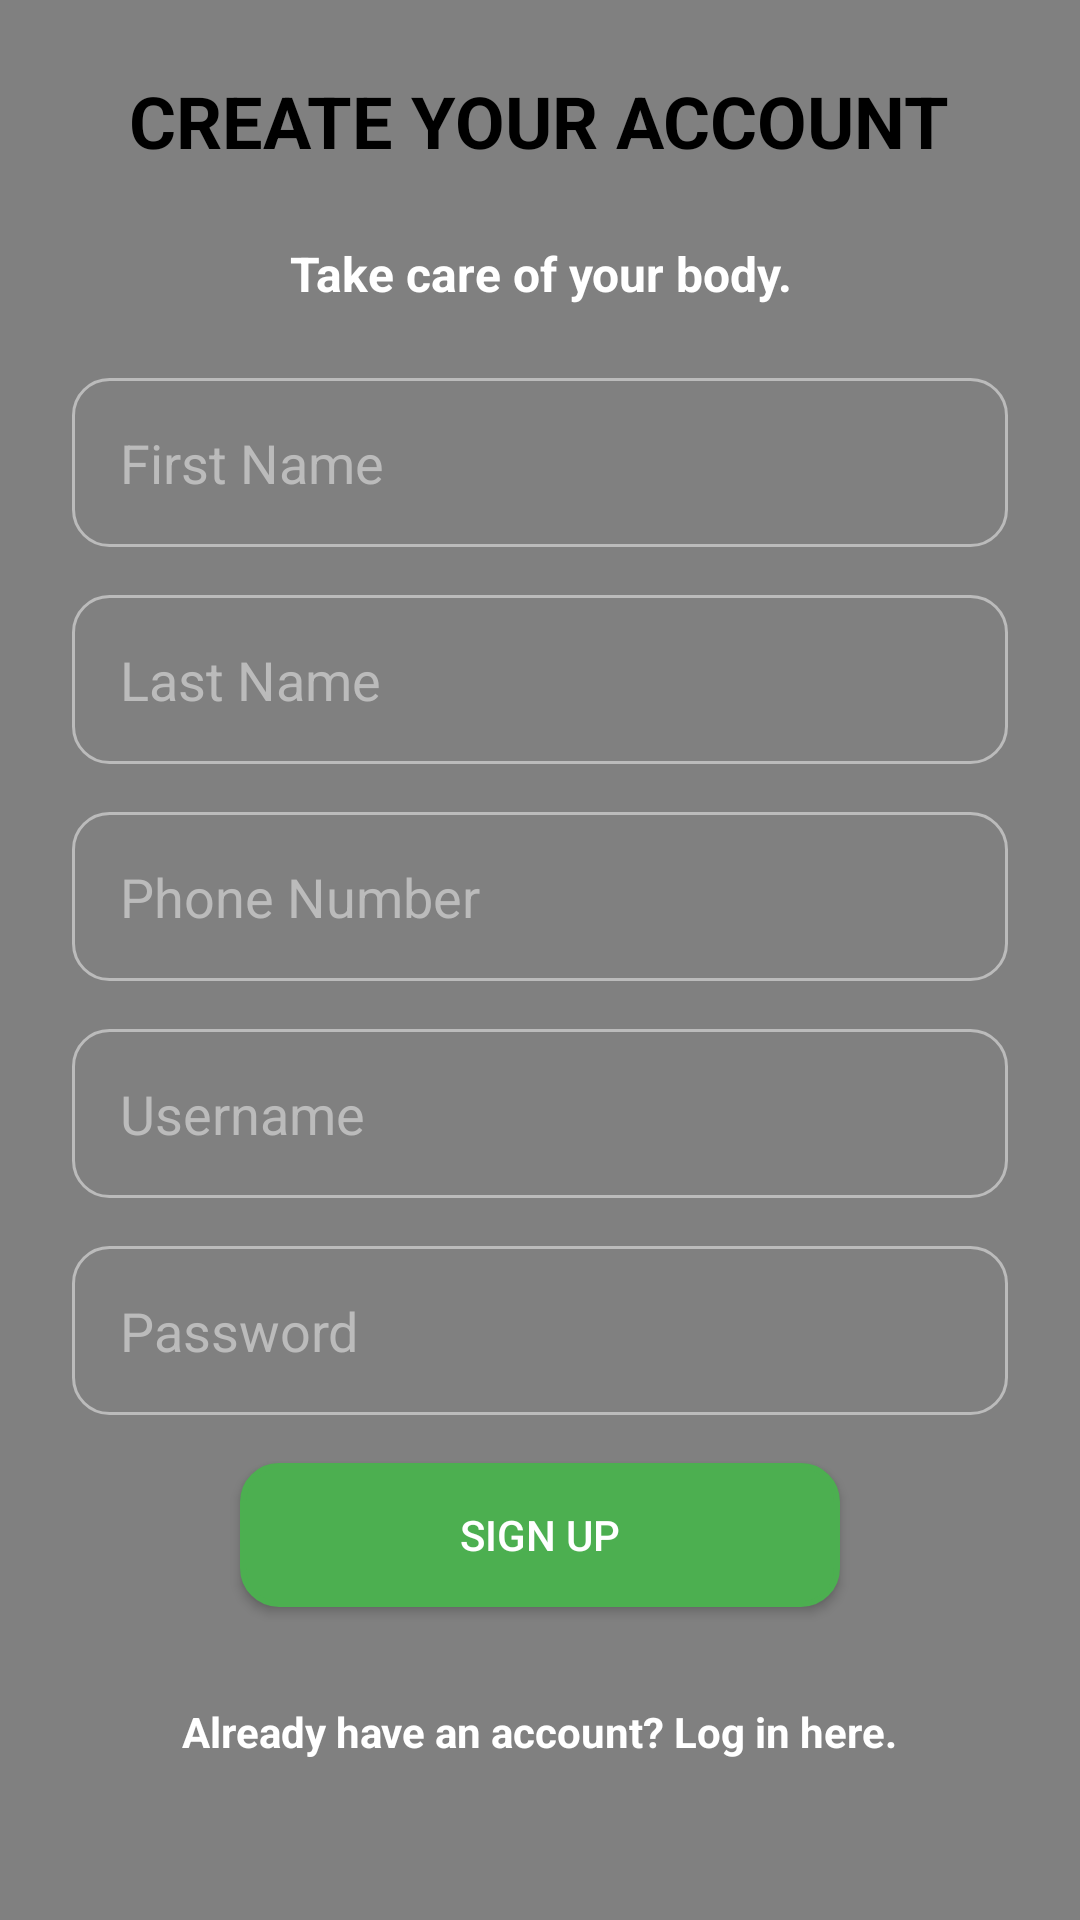

Here is an Android app screen rendered from its layout file. Give the layout XML and the strings, colors and styles it references.
<!-- AndroidManifest.xml: application theme Theme.HT -->
<!-- res/layout/activity_sign_up.xml -->
<?xml version="1.0" encoding="utf-8"?>
<ScrollView
    xmlns:android="http://schemas.android.com/apk/res/android"
    android:layout_width="match_parent"
    android:layout_height="match_parent"
    android:background="#808080"
    android:padding="24dp">

    <LinearLayout
        android:layout_width="match_parent"
        android:layout_height="wrap_content"
        android:orientation="vertical"
        android:gravity="center_horizontal">

        
        <TextView
            android:id="@+id/Acc"
            android:layout_width="wrap_content"
            android:layout_height="wrap_content"
            android:textStyle="bold"
            android:text="CREATE YOUR ACCOUNT"
            android:textColor="@color/black"
            android:textSize="24sp"
            android:gravity="center"
            android:layout_marginBottom="24dp" />

        
        <TextView
            android:id="@+id/healthFactTextView"
            android:layout_width="wrap_content"
            android:layout_height="wrap_content"
            android:text="Take care of your body."
            android:textColor="#FFFFFF"
            android:textSize="16sp"
            android:textStyle="bold"
            android:gravity="center"
            android:layout_marginBottom="24dp" />

        
        <EditText
            android:id="@+id/firstNameEditText"
            android:layout_width="match_parent"
            android:layout_height="wrap_content"
            android:hint="First Name"
            android:inputType="text"
            android:padding="16dp"
            android:layout_marginBottom="16dp"
            android:background="@drawable/rounded_edit_text"
            android:textColor="#000000"
            android:textColorHint="#BBBBBB" />

        
        <EditText
            android:id="@+id/lastNameEditText"
            android:layout_width="match_parent"
            android:layout_height="wrap_content"
            android:hint="Last Name"
            android:inputType="text"
            android:padding="16dp"
            android:layout_marginBottom="16dp"
            android:background="@drawable/rounded_edit_text"
            android:textColor="#000000"
            android:textColorHint="#BBBBBB" />

        
        <EditText
            android:id="@+id/phoneNumberEditText"
            android:layout_width="match_parent"
            android:layout_height="wrap_content"
            android:hint="Phone Number"
            android:inputType="phone"
            android:padding="16dp"
            android:layout_marginBottom="16dp"
            android:background="@drawable/rounded_edit_text"
            android:textColor="#000000"
            android:textColorHint="#BBBBBB" />

        
        <EditText
            android:id="@+id/usernameEditText"
            android:layout_width="match_parent"
            android:layout_height="wrap_content"
            android:hint="Username"
            android:inputType="text"
            android:padding="16dp"
            android:layout_marginBottom="16dp"
            android:background="@drawable/rounded_edit_text"
            android:textColor="#000000"
            android:textColorHint="#BBBBBB" />

        
        <EditText
            android:id="@+id/passwordEditText"
            android:layout_width="match_parent"
            android:layout_height="wrap_content"
            android:hint="Password"
            android:inputType="textPassword"
            android:padding="16dp"
            android:layout_marginBottom="16dp"
            android:background="@drawable/rounded_edit_text"
            android:textColor="#000000"
            android:textColorHint="#BBBBBB" />

        
        <Button
            android:id="@+id/signupButton"
            android:layout_width="200dp"
            android:layout_height="wrap_content"
            android:text="SIGN UP"
            android:textColor="#FFFFFF"
            android:backgroundTint="#4CAF50"
            android:background="@drawable/rounded_button"
            android:padding="12dp"
            android:layout_marginBottom="16dp" />

        
        <TextView
            android:id="@+id/loginTextView"
            android:layout_width="wrap_content"
            android:layout_height="wrap_content"
            android:text="Already have an account? Log in here."
            android:textColor="#FFFFFF"
            android:textStyle="bold"
            android:textSize="14sp"
            android:gravity="center"
            android:layout_marginTop="16dp" />
    </LinearLayout>
</ScrollView>
<!-- resources referenced by this layout -->
<resources>
  <!-- drawable rounded_button (drawable) -->
  <?xml version="1.0" encoding="utf-8"?>
  <shape xmlns:android="http://schemas.android.com/apk/res/android">
      <solid android:color="#4CAF50" /> 
      <corners android:radius="12dp" /> 
      <stroke
          android:width="2dp"
          android:color="#388E3C" /> 
  </shape>
  <!-- drawable rounded_edit_text (drawable) -->
  <?xml version="1.0" encoding="utf-8"?>
  <shape xmlns:android="http://schemas.android.com/apk/res/android">
       
      <corners android:radius="12dp" /> 
      <stroke
          android:width="1dp"
          android:color="#BBBBBB" /> 
  </shape>
  <style name="Theme.HT" parent="Theme.AppCompat.Light.NoActionBar">
          
          <item name="colorPrimary">@color/purple_500</item>
          <item name="colorPrimaryDark">@color/purple_700</item>
          <item name="colorAccent">@color/teal_200</item>
          <item name="android:windowBackground">@color/white</item>
          <item name="colorPrimaryVariant">@color/purple_700</item>
          <item name="colorOnPrimary">@color/white</item>
      </style>
  <!-- not gathered from this repository: default colours our renderer supplied (Android Studio template values) -->
  <color name="purple_500">#FF6200EE</color>
  <color name="purple_700">#FF3700B3</color>
  <color name="teal_200">#FF03DAC5</color>
  <color name="black">#FF000000</color>
  <color name="white">#FFFFFFFF</color>
</resources>
